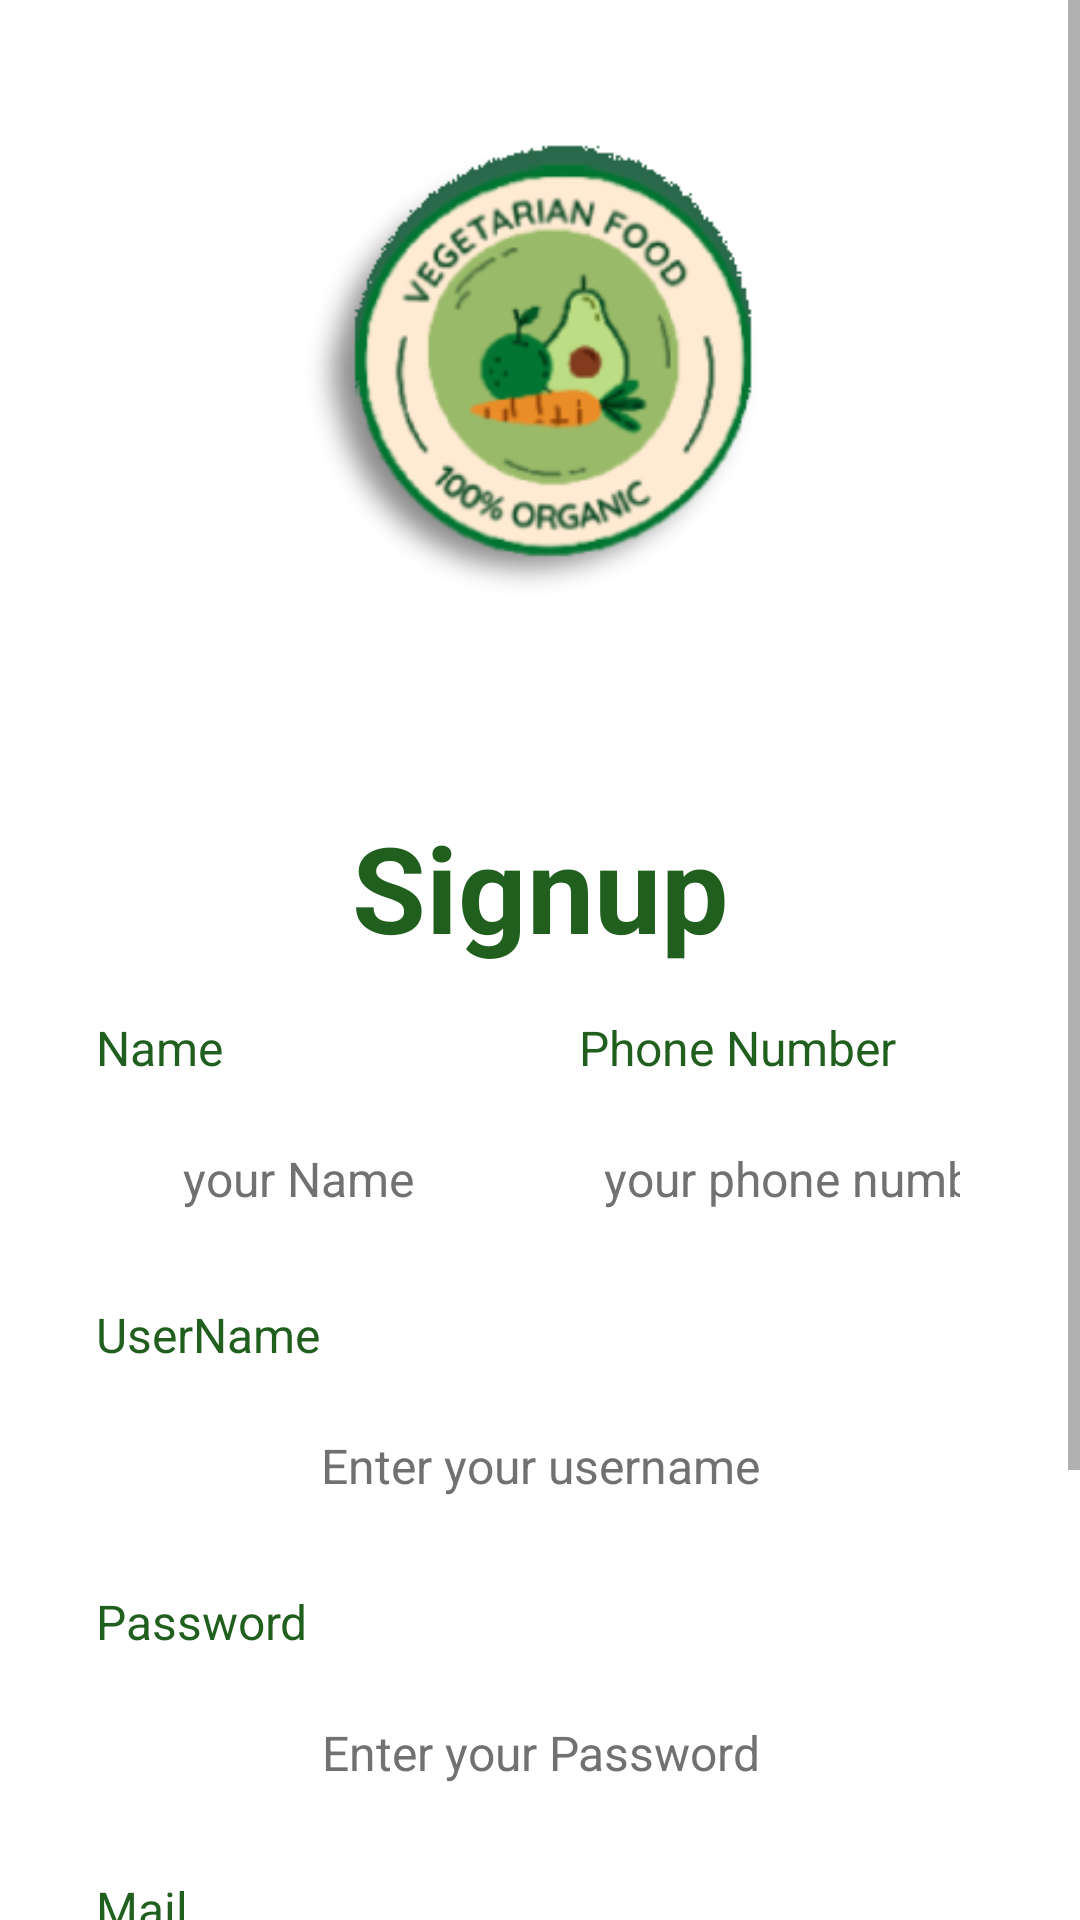

Reconstruct the res/layout file that produces this screen, plus the resources it refers to.
<!-- AndroidManifest.xml: application theme Theme.Calculator -->
<!-- res/layout/activity_sign_up.xml -->
<?xml version="1.0" encoding="utf-8"?>
<androidx.constraintlayout.widget.ConstraintLayout xmlns:android="http://schemas.android.com/apk/res/android"
    xmlns:app="http://schemas.android.com/apk/res-auto"
    xmlns:tools="http://schemas.android.com/tools"
    android:layout_width="match_parent"
    android:layout_height="match_parent"
    tools:context=".MainActivity2">

    <ScrollView
        android:layout_width="match_parent"
        android:layout_height="match_parent">

        <LinearLayout
            android:layout_width="match_parent"
            android:layout_height="match_parent"
            android:orientation="vertical">

            <androidx.constraintlayout.widget.ConstraintLayout
                android:layout_width="match_parent"
                android:layout_height="match_parent">

                <ImageView
                    android:id="@+id/imageView4"
                    android:layout_width="409dp"
                    android:layout_height="269dp"
                    android:scaleType="centerCrop"
                    app:layout_constraintBottom_toBottomOf="parent"
                    app:layout_constraintEnd_toEndOf="parent"
                    app:layout_constraintHorizontal_bias="1.0"
                    app:layout_constraintStart_toStartOf="parent"
                    app:layout_constraintTop_toTopOf="parent"
                    app:layout_constraintVertical_bias="1.0"
                    app:srcCompat="@drawable/top_background" />

                <ImageView
                    android:id="@+id/imageView5"
                    android:layout_width="206dp"
                    android:layout_height="158dp"
                    android:layout_marginTop="18dp"
                    app:layout_constraintBottom_toBottomOf="@+id/imageView4"
                    app:layout_constraintEnd_toEndOf="parent"
                    app:layout_constraintStart_toStartOf="parent"
                    app:layout_constraintTop_toTopOf="parent"
                    app:layout_constraintVertical_bias="0.26"
                    app:srcCompat="@drawable/logoo" />

            </androidx.constraintlayout.widget.ConstraintLayout>

            <TextView
                android:id="@+id/textView8"
                android:layout_width="match_parent"
                android:layout_height="wrap_content"
                android:text="Signup"
                android:textAlignment="center"
                android:textColor="#215F1F"
                android:textSize="40sp"
                android:textStyle="bold" />

            <LinearLayout
                android:layout_width="match_parent"
                android:layout_height="match_parent"
                android:orientation="horizontal">

                <LinearLayout
                    android:layout_width="0dp"
                    android:layout_height="match_parent"
                    android:layout_marginStart="32dp"
                    android:layout_marginTop="16dp"
                    android:layout_marginEnd="13dp"
                    android:layout_weight="0.5"
                    android:orientation="vertical">

                    <TextView
                        android:id="@+id/textView9f"
                        android:layout_width="match_parent"
                        android:layout_height="wrap_content"
                        android:text="Name"
                        android:textColor="#215F1F"
                        android:textSize="16sp" />

                    <EditText
                        android:id="@+id/NameU"
                        android:layout_width="match_parent"
                        android:layout_height="50dp"
                        android:layout_marginTop="8dp"
                        android:background="@drawable/backgroun_edittext"
                        android:ems="10"
                        android:hint="your Name"
                        android:inputType="textPersonName"
                        android:padding="8dp"
                        android:textAlignment="center"
                        android:textColor="#717171"
                        android:textColorHint="#717171"
                        android:textSize="16dp" />
                </LinearLayout>

                <LinearLayout
                    android:layout_width="0dp"
                    android:layout_height="match_parent"
                    android:layout_marginStart="13dp"
                    android:layout_marginTop="16dp"
                    android:layout_marginEnd="32dp"
                    android:layout_weight="0.5"
                    android:orientation="vertical">

                    <TextView
                        android:id="@+id/textView9h"
                        android:layout_width="match_parent"
                        android:layout_height="wrap_content"
                        android:text="Phone Number"
                        android:textColor="#215F1F"
                        android:textSize="16sp" />

                    <EditText
                        android:id="@+id/PhoneU"
                        android:layout_width="match_parent"
                        android:layout_height="50dp"
                        android:layout_marginTop="8dp"
                        android:background="@drawable/backgroun_edittext"
                        android:ems="10"
                        android:hint="your phone number"
                        android:inputType="number"
                        android:padding="8dp"
                        android:textAlignment="center"
                        android:textColor="#717171"
                        android:textColorHint="#717171"
                        android:textSize="16dp" />
                </LinearLayout>
            </LinearLayout>

            <LinearLayout
                android:layout_width="match_parent"
                android:layout_height="match_parent"
                android:layout_marginStart="32dp"
                android:layout_marginTop="16dp"
                android:layout_marginEnd="32dp"
                android:orientation="vertical">

                <TextView
                    android:id="@+id/textView9"
                    android:layout_width="match_parent"
                    android:layout_height="wrap_content"
                    android:text="UserName"
                    android:textColor="#215F1F"
                    android:textSize="16sp" />

                <EditText
                    android:id="@+id/UserU"
                    android:layout_width="match_parent"
                    android:layout_height="50dp"
                    android:layout_marginTop="8dp"
                    android:background="@drawable/backgroun_edittext"
                    android:ems="10"
                    android:hint="Enter your username"
                    android:inputType="textPersonName"
                    android:padding="8dp"
                    android:textAlignment="center"
                    android:textColor="#717171"
                    android:textColorHint="#717171"
                    android:textSize="16dp" />
            </LinearLayout>
            <LinearLayout
                android:layout_width="match_parent"
                android:layout_height="match_parent"
                android:layout_marginStart="32dp"
                android:layout_marginTop="16dp"
                android:layout_marginEnd="32dp"
                android:orientation="vertical">

                <TextView
                    android:id="@+id/textView10y"
                    android:layout_width="match_parent"
                    android:layout_height="wrap_content"
                    android:text="Password"
                    android:textColor="#215F1F"
                    android:textSize="16sp" />

                <EditText
                    android:id="@+id/PassU"
                    android:layout_width="match_parent"
                    android:layout_height="50dp"
                    android:layout_marginTop="8dp"
                    android:background="@drawable/backgroun_edittext"
                    android:ems="10"
                    android:hint="Enter your Password"
                    android:inputType="textPassword"
                    android:padding="8dp"
                    android:textAlignment="center"
                    android:textColor="#717171"
                    android:textColorHint="#717171"
                    android:textSize="16dp" />


            </LinearLayout>
            <LinearLayout
                android:layout_width="match_parent"
                android:layout_height="match_parent"
                android:layout_marginStart="32dp"
                android:layout_marginTop="16dp"
                android:layout_marginEnd="32dp"
                android:orientation="vertical">

                <TextView
                    android:id="@+id/textView10"
                    android:layout_width="match_parent"
                    android:layout_height="wrap_content"
                    android:text="Mail"
                    android:textColor="#215F1F"
                    android:textSize="16sp" />

                <EditText
                    android:id="@+id/MailU"
                    android:layout_width="match_parent"
                    android:layout_height="50dp"
                    android:layout_marginTop="8dp"
                    android:background="@drawable/backgroun_edittext"
                    android:ems="10"
                    android:hint="Enter your Mail"
                    android:inputType="textEmailAddress"
                    android:padding="8dp"
                    android:textAlignment="center"
                    android:textColor="#717171"
                    android:textColorHint="#717171"
                    android:textSize="16dp" />


            </LinearLayout>

            <androidx.appcompat.widget.AppCompatButton
                android:id="@+id/btnLog"
                style="android:style/widget.Button"
                android:layout_width="200dp"
                android:layout_height="wrap_content"
                android:layout_gravity="center"
                android:layout_margin="32dp"
                android:background="@drawable/background_bnt"
                android:text="Signup"
                android:textColor="#FFFFFF"
                android:textSize="16sp"
                android:textStyle="bold" />



            <TextView
                android:id="@+id/tvsignup"
                android:layout_width="match_parent"
                android:layout_height="wrap_content"
                android:text="Already have an account? Login"
                android:textAlignment="center"
                android:textColor="#000000" />
        </LinearLayout>
    </ScrollView>

</androidx.constraintlayout.widget.ConstraintLayout>
<!-- resources referenced by this layout -->
<resources>
  <!-- drawable background_bnt (drawable) -->
  <?xml version="1.0" encoding="utf-8"?>
  <selector xmlns:android="http://schemas.android.com/apk/res/android">
   <item>
       <shape android:shape="rectangle">
           <gradient android:startColor="#12772d" android:endColor="#42da4c" android:angle="180"/>
           <corners android:radius="50dp"/>
       </shape>
   </item>
  </selector>
  <!-- drawable logoo: png bitmap (drawable-hdpi, 30073 bytes) -->
  <style name="Theme.Calculator" parent="Theme.MaterialComponents.DayNight.NoActionBar">
          
          <item name="colorPrimary">#13b00f</item>
          <item name="colorPrimaryVariant">#13b00f</item>
          <item name="colorOnPrimary">@color/white</item>
          
          <item name="colorSecondary">@color/teal_200</item>
          <item name="colorSecondaryVariant">@color/teal_700</item>
          <item name="colorOnSecondary">@color/black</item>
          
          <item name="android:statusBarColor">?attr/colorPrimaryVariant</item>
          
      </style>
  <!-- not gathered from this repository: default colours our renderer supplied (Android Studio template values) -->
  <color name="teal_200">#FF03DAC5</color>
  <color name="teal_700">#FF018786</color>
  <color name="black">#FF000000</color>
  <color name="white">#FFFFFFFF</color>
</resources>
